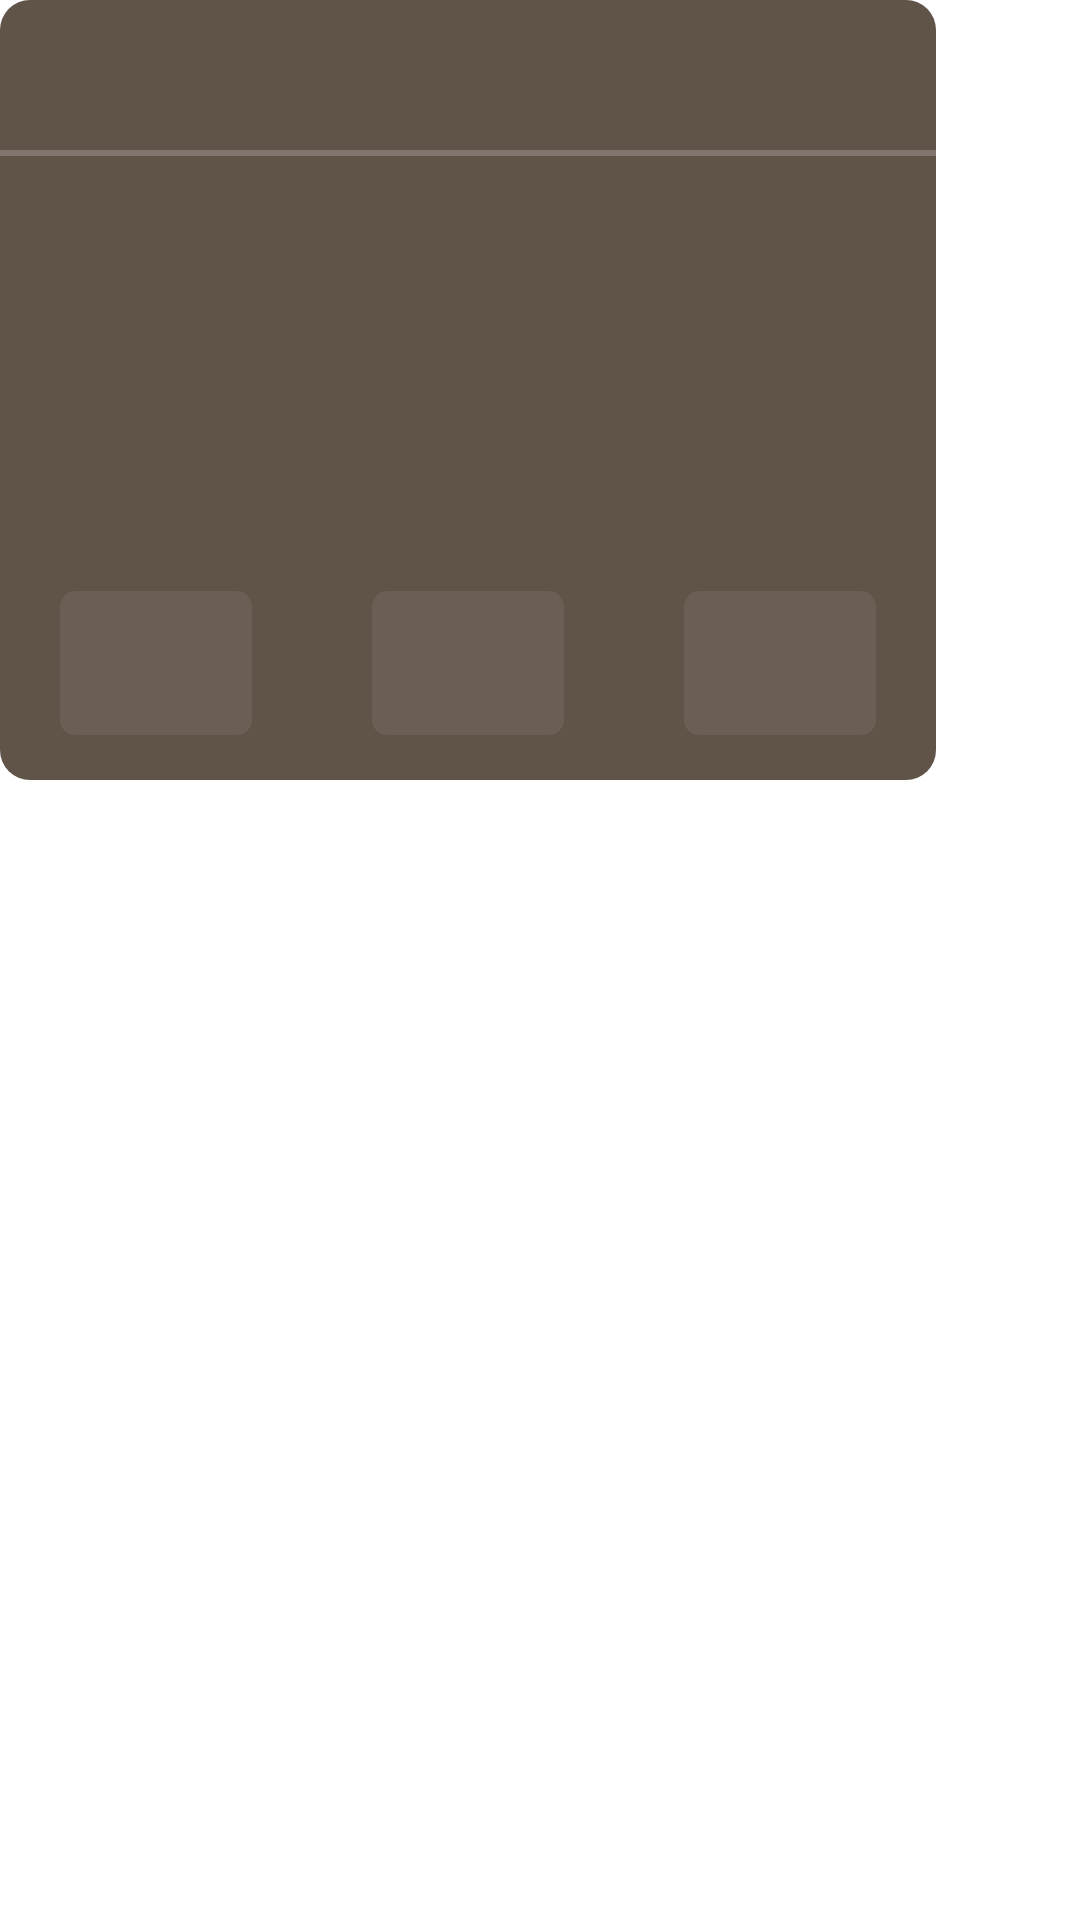

Android layout source for this screen:
<!-- AndroidManifest.xml: application theme AppTheme -->
<!-- res/layout/dialog_triple_btn.xml -->
<?xml version="1.0" encoding="utf-8"?>
<FrameLayout xmlns:android="http://schemas.android.com/apk/res/android"
    android:layout_width="wrap_content"
    android:layout_height="wrap_content">

    <LinearLayout
        android:layout_width="wrap_content"
        android:layout_height="260dp"
        android:background="@drawable/bg_605348_10r"
        android:orientation="vertical">

        <LinearLayout
            android:id="@+id/custom_dialog_title_lay"
            android:layout_width="match_parent"
            android:layout_height="0dp"
            android:layout_weight="2"
            android:orientation="vertical">


            <TextView
                android:id="@+id/custom_dialog_title_tv"
                style="@style/custom_dialog_text_title"
                android:layout_weight="30"
                android:text="" />

            <View
                android:layout_width="match_parent"
                android:layout_height="0dp"
                android:layout_weight="1"
                android:background="#33FFFFFF" />

        </LinearLayout>

        <TextView
            android:id="@+id/custom_dialog_content_tv"
            style="@style/custom_dialog_text_content"
            android:layout_weight="5" />


        <LinearLayout
            android:layout_width="wrap_content"
            android:layout_height="0dp"
            android:layout_weight="3"
            android:gravity="center">

            <Button
                android:id="@+id/custom_dialog_first_btn"
                style="@style/custom_dialog_btn"
                android:layout_width="wrap_content"
                android:layout_height="wrap_content"/>

            <Button
                android:id="@+id/custom_dialog_second_btn"
                style="@style/custom_dialog_btn"
                android:layout_width="wrap_content"
                android:layout_height="wrap_content" />

            <Button
                android:id="@+id/custom_dialog_third_btn"
                style="@style/custom_dialog_btn"
                android:layout_width="wrap_content"
                android:layout_height="wrap_content" />

        </LinearLayout>

    </LinearLayout>
</FrameLayout>
<!-- resources referenced by this layout -->
<resources>
  <!-- drawable bg_605348_10r (drawable) -->
  <?xml version="1.0" encoding="utf-8"?>
  <selector xmlns:android="http://schemas.android.com/apk/res/android">
      <item>
          <shape android:shape="rectangle">
              <corners android:radius="10dp" />
              <solid android:color="#605348" />
          </shape>
      </item>
  </selector>
  <style name="custom_dialog_btn" parent="button">
          <item name="android:textColor">#CCCCCC</item>
          <item name="android:textSize">20sp</item>
          <item name="android:gravity">center</item>
          <item name="android:paddingLeft">30dp</item>
          <item name="android:paddingRight">30dp</item>
          <item name="android:background">@drawable/btn_11ffffff_5r</item>
          <item name="android:layout_marginLeft">20dp</item>
          <item name="android:layout_marginRight">20dp</item>
      </style>
  <style name="custom_dialog_text_content" parent="custom_dialog_text">
          <item name="android:textSize">20sp</item>
          <item name="android:gravity">center</item>
          <item name="android:padding">10dp</item>
      </style>
  <style name="custom_dialog_text_title" parent="custom_dialog_text">
          <item name="android:textSize">26sp</item>
          <item name="android:gravity">center_vertical</item>
          <item name="android:paddingLeft">10dp</item>
          <item name="android:paddingTop">8dp</item>
      </style>
  <style name="AppTheme" parent="android:Theme.Holo.Light.NoActionBar">
          
      </style>
  <style name="button">
          <item name="android:layout_width">wrap_content</item>
          <item name="android:layout_height">wrap_content</item>
      </style>
  <!-- drawable btn_11ffffff_5r (drawable) -->
  <?xml version="1.0" encoding="utf-8"?>
  <selector xmlns:android="http://schemas.android.com/apk/res/android">
      <item android:state_pressed="true">
          <shape android:shape="rectangle">
              <corners android:radius="5dp" />
              <solid android:color="#55FFFFFF" />
          </shape>
      </item>
      <item>
          <shape android:shape="rectangle">
              <corners android:radius="5dp" />
              <solid android:color="#11FFFFFF" />
          </shape>
      </item>
  </selector>
  <style name="custom_dialog_text" parent="text">
          <item name="android:textColor">#FFFEFE</item>
          <item name="android:layout_width">match_parent</item>
          <item name="android:layout_height">0dp</item>
      </style>
  <style name="text">
          <item name="android:layout_width">wrap_content</item>
          <item name="android:layout_height">wrap_content</item>
      </style>
</resources>
